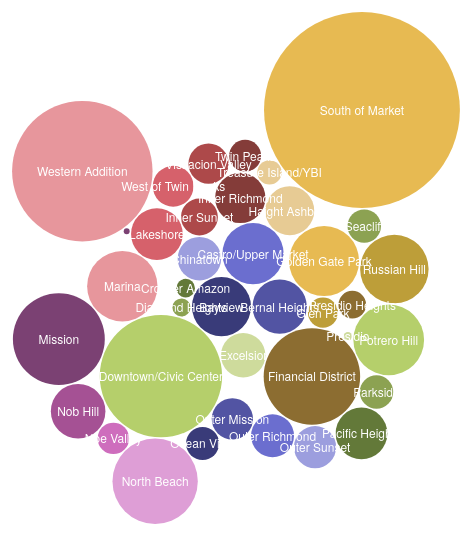
D3 v3 page, settled after 360 driven frames (6 s of simulated time); the page loaded 1 data file(s).


        var diameter = 600, //max size of the bubbles
            color = d3.scale.category20b(); //color category

        var bubble = d3.layout.pack()
            .sort(null)
            .size([diameter, diameter])
            .padding(1.5);

        var svg = d3.select("body")
            .append("svg")
            .attr("width", diameter)
            .attr("height", diameter)
            .attr("class", "bubble");

        d3.csv("fruit.csv", function (error, data) {

            //convert numerical values from strings to numbers
            data = data.map(function (d) {
                d.value = +d["Amount"];
                return d;
            });

            //bubbles needs very specific format, convert data to this.
            var nodes = bubble.nodes({
                children: data
            }).filter(function (d) {
                return !d.children;
            });

            //setup the chart
            var bubbles = svg.append("g")
                .attr("transform", "translate(0,0)")
                .selectAll(".bubble")
                .data(nodes)
                .enter();

            //create the bubbles
            bubbles.append("circle")
                .attr("r", function (d) {
                    return d.r;
                })
                .attr("cx", function (d) {
                    return d.x;
                })
                .attr("cy", function (d) {
                    return d.y;
                })
                .style("fill", function (d) {
                    return color(d.value);
                });

            //format the text for each bubble
            bubbles.append("text")
                .attr("x", function (d) {
                    return d.x;
                })
                .attr("y", function (d) {
                    return d.y + 5;
                })
                .attr("text-anchor", "middle")
                .text(function (d) {
                    return d["Fruit"];
                })
                .style({
                    "fill": "white",
                    "font-family": "Helvetica Neue, Helvetica, Arial, san-serif",
                    "font-size": "12px"
                });
        })
    

### data: fruit.csv, 663 bytes — head not shown